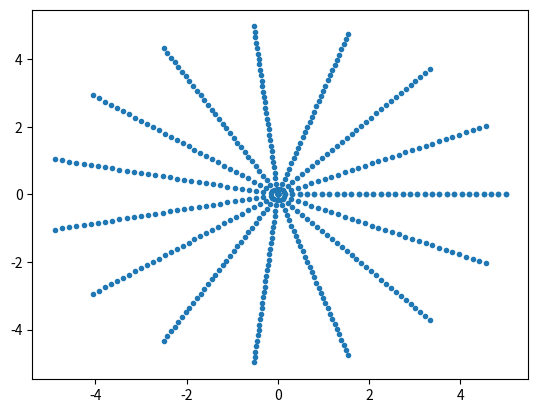
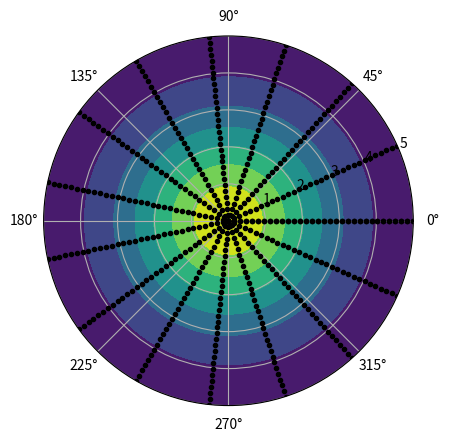
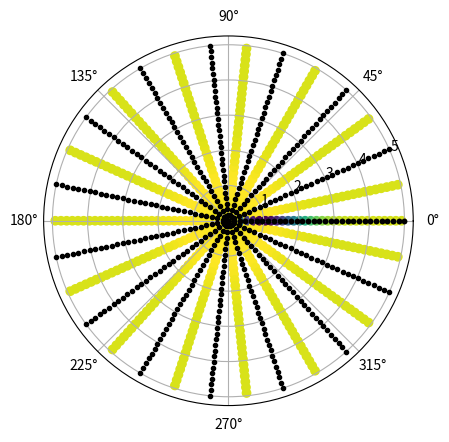
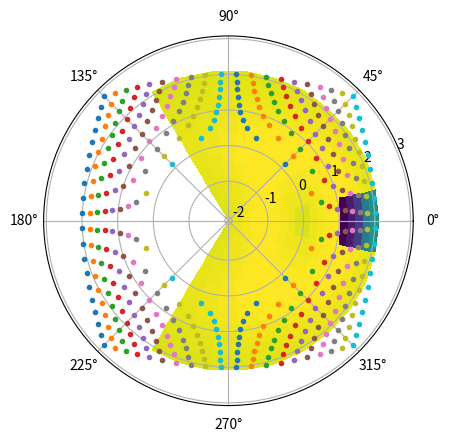

Reproduce these figures in Python, in order.
# %%
import numpy as np
import matplotlib.pyplot as plt

# %%
r_bin_edges = np.linspace(0, 5, 32)
theta_bin_edges = np.linspace(0, 2*np.pi, 16)

x_bin_edges = []
y_bin_edges = []

for r in r_bin_edges:
    for theta in theta_bin_edges:
        x_bin_edges.append(r * np.cos(theta))
        y_bin_edges.append(r * np.sin(theta))

# %%
x_bin_edges

# %%
plt.plot(x_bin_edges, y_bin_edges, '.')

# %%
r = np.linspace(0, 5, 100)
theta = np.linspace(0, 2*np.pi, 100)
R, Theta = np.meshgrid(r, theta)
Z = np.exp(-R**2 / (2 * 2.0**2))  # Gaussian with sigma=1

polar_gridpts = np.array([(theta, r) for r in r_bin_edges for theta in theta_bin_edges])

fig, ax = plt.subplots(subplot_kw={'projection': 'polar'})
# fig, ax = plt.subplots(1, 1)
plt.plot(polar_gridpts[:, 0], polar_gridpts[:, 1], '.k')
ax.contourf(Theta, R, Z)
plt.show()



# %%
from scipy import integrate

def integrand(r, theta):
    return np.exp(-r**2/2) * r 

binned_avgs = np.zeros((len(r_bin_edges)-1, len(theta_bin_edges)))

r_bin_centers = np.zeros(len(r_bin_edges)-1)
theta_bin_centers = np.zeros(len(theta_bin_edges))

for i in range(len(r_bin_edges)-1):
    for j in range(len(theta_bin_edges)):
        r_bin_centers[i] = (r_bin_edges[i] + r_bin_edges[i+1])/2.
        theta_bin_centers[j] = (theta_bin_edges[j] + theta_bin_edges[(j+1)%len(theta_bin_edges)])/2.
        result, error = integrate.dblquad(integrand, theta_bin_edges[j], theta_bin_edges[(j+1)%len(theta_bin_edges)], lambda r:r_bin_edges[i], lambda r: r_bin_edges[i+1])

        binned_avgs[i, j] = result

        print(r_bin_edges[i], r_bin_edges[i+1])

theta_bin_centers[-1] = (theta_bin_edges[-1] + theta_bin_edges[0] + 2*np.pi)/2.
binned_avgs[0, -1], error = integrate.dblquad(integrand, theta_bin_edges[-1], theta_bin_edges[0] + 2*np.pi, lambda r:r_bin_edges[0], lambda r: r_bin_edges[1])
binned_avgs[1, -1], error = integrate.dblquad(integrand, theta_bin_edges[-1], theta_bin_edges[0] + 2*np.pi, lambda r:r_bin_edges[1], lambda r: r_bin_edges[2])

# %%
bin_edges = np.array([(theta, r) for r in r_bin_edges for theta in theta_bin_edges])

bin_centers = []

for i in range(len(r_bin_centers)):
    for j in range(len(theta_bin_centers)):
        bin_centers.append([r_bin_centers[i], theta_bin_centers[j]])

bin_centers = np.array(bin_centers)

fig, ax = plt.subplots(1, 1, subplot_kw={'projection': 'polar'})

ax.plot(bin_edges[:, 0], bin_edges[:, 1], '.k')

ax.scatter(bin_centers[:, 1], bin_centers[:, 0], c=binned_avgs)
plt.show()

# %%
x = np.linspace(-2, 2, 20)
y = np.linspace(-2, 2, 20)

X, Y = np.meshgrid(x, y)

R = np.sqrt(X**2 + Y**2)
THETA = np.arctan2(Y, X)

# %%
R

# %%
fig, axs = plt.subplots(subplot_kw={'projection': 'polar'})
plt.plot(THETA, R, '.')

# %%
# Convert the polar bin centers to cartesian
cart_bin_centers = np.zeros((len(bin_centers), 2))
for i in range(len(bin_centers)):
    cart_bin_centers[i] = [bin_centers[i, 0] * np.cos(bin_centers[i, 1]), bin_centers[i, 0] * np.sin(bin_centers[i, 1])]

# %%
# Associate the binned values in polar coordinates to the Cartesian bin centers

cartesian_vals = np.zeros(len(bin_centers))

for i in range(len(r_bin_centers)):
    for j in range(len(theta_bin_centers)):
        m = i*len(theta_bin_centers) + j
        cartesian_vals[m] = binned_avgs[i, j]

# %%
#Compute the nearest coordinate

nearest_coords = np.zeros((len(x), len(y)))

for i in range(len(x)):
    for j in range(len(y)):
        min_dist = (cart_bin_centers[m, 0] - x[i])**2 + (cart_bin_centers[m, 1] - y[j])**2
        min_m = 0
        for m in range(len(cart_bin_centers)):
            dist = (cart_bin_centers[m, 0] - x[i])**2 + (cart_bin_centers[m, 1] - y[j])**2
            print(dist)
            if dist<min_dist:
                min_dist = dist
                min_m = m

        nearest_coords[i, j] = min_m


# %%
nearest_coords

# %%
cart_interpolated = np.zeros(nearest_coords.shape)

# %%
for i in range(len(x)):
    for j in range(len(x)):
        cart_interpolated[i, j] = cartesian_vals[int(nearest_coords[i, j])]

# %%
cart_interpolated

# %%
x

# %%
plt.pcolormesh(X, Y, cart_interpolated)

# %%
